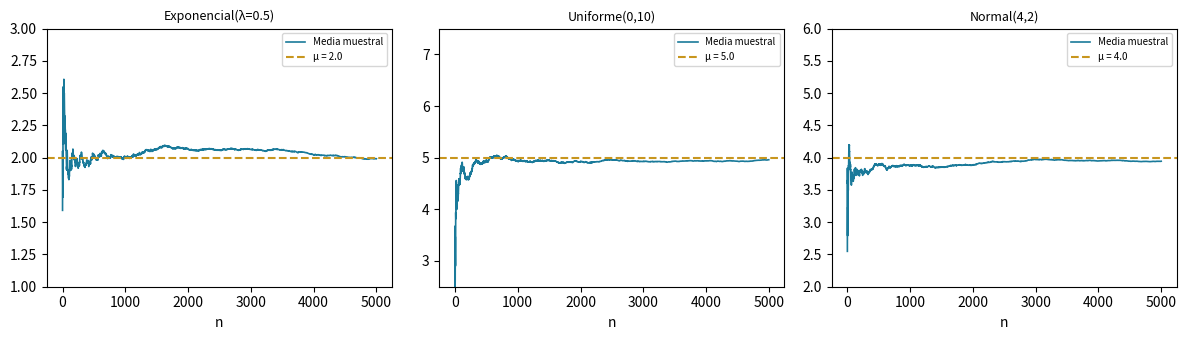
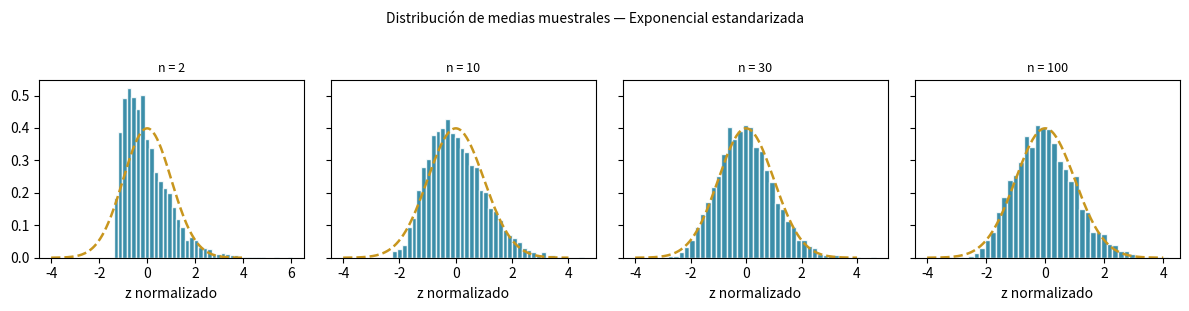

Source code (Python) for these figures, in order:
import numpy as np, matplotlib.pyplot as plt
np.random.seed(0)
n_max = 5000
fig, axes = plt.subplots(1, 3, figsize=(12, 3.5))
configs = [
    (np.random.exponential, (2,),     'Exponencial(λ=0.5)', 2.0),
    (np.random.uniform,     (0, 10),  'Uniforme(0,10)',      5.0),
    (np.random.normal,      (4, 2),   'Normal(4,2)',         4.0),
]
for ax, (fn, args, label, mu) in zip(axes, configs):
    samples = fn(*args, n_max)
    medias  = np.cumsum(samples) / np.arange(1, n_max+1)
    ax.plot(medias, '#1A7A9A', lw=1.2, label='Media muestral')
    ax.axhline(mu, color='#C8961E', ls='--', lw=1.5, label=f'μ = {mu}')
    ax.set_title(label, fontsize=9); ax.set_xlabel('n'); ax.legend(fontsize=7)
    ax.set_ylim(mu*0.5, mu*1.5)
plt.tight_layout(); plt.show()

import numpy as np, matplotlib.pyplot as plt
from scipy.stats import norm
np.random.seed(2)

n_exp, ns = 3000, [2, 10, 30, 100]
fig, axes = plt.subplots(1, 4, figsize=(12, 3), sharey=True)

for ax, n in zip(axes, ns):
    medias = [np.mean(np.random.exponential(2, n)) for _ in range(n_exp)]
    medias = np.array(medias)
    z = (medias - 2) / (2/np.sqrt(n))
    ax.hist(z, bins=40, density=True, color='#1A7A9A', edgecolor='white', alpha=.85)
    x = np.linspace(-4, 4, 200)
    ax.plot(x, norm.pdf(x), '#C8961E', lw=1.8, ls='--')
    ax.set_title(f'n = {n}', fontsize=9); ax.set_xlabel('z normalizado')
plt.suptitle('Distribución de medias muestrales — Exponencial estandarizada', y=1.02, fontsize=10)
plt.tight_layout(); plt.show()

import numpy as np
from scipy.stats import t
np.random.seed(8)

def ic_montecarlo(generador, n_replicas, alpha=0.05):
    y = np.array([generador() for _ in range(n_replicas)])
    media = y.mean(); s = y.std(ddof=1)
    tc = t.ppf(1 - alpha/2, df=n_replicas-1)
    error = tc * s / np.sqrt(n_replicas)
    return media, media - error, media + error

# Ejemplo: costo esperado con incertidumbre en tiempos de servicio
def simular_costo():
    tiempo = np.random.exponential(10)       # min/cliente
    costo_espera = tiempo * np.random.uniform(500, 1500)  # $/min
    return costo_espera

for n in [10, 100, 500, 2000]:
    media, li, ls = ic_montecarlo(simular_costo, n)
    print(f"n={n:5d}  media={media:8.1f}  IC=[{li:8.1f}, {ls:8.1f}]  ancho={ls-li:7.1f}")
